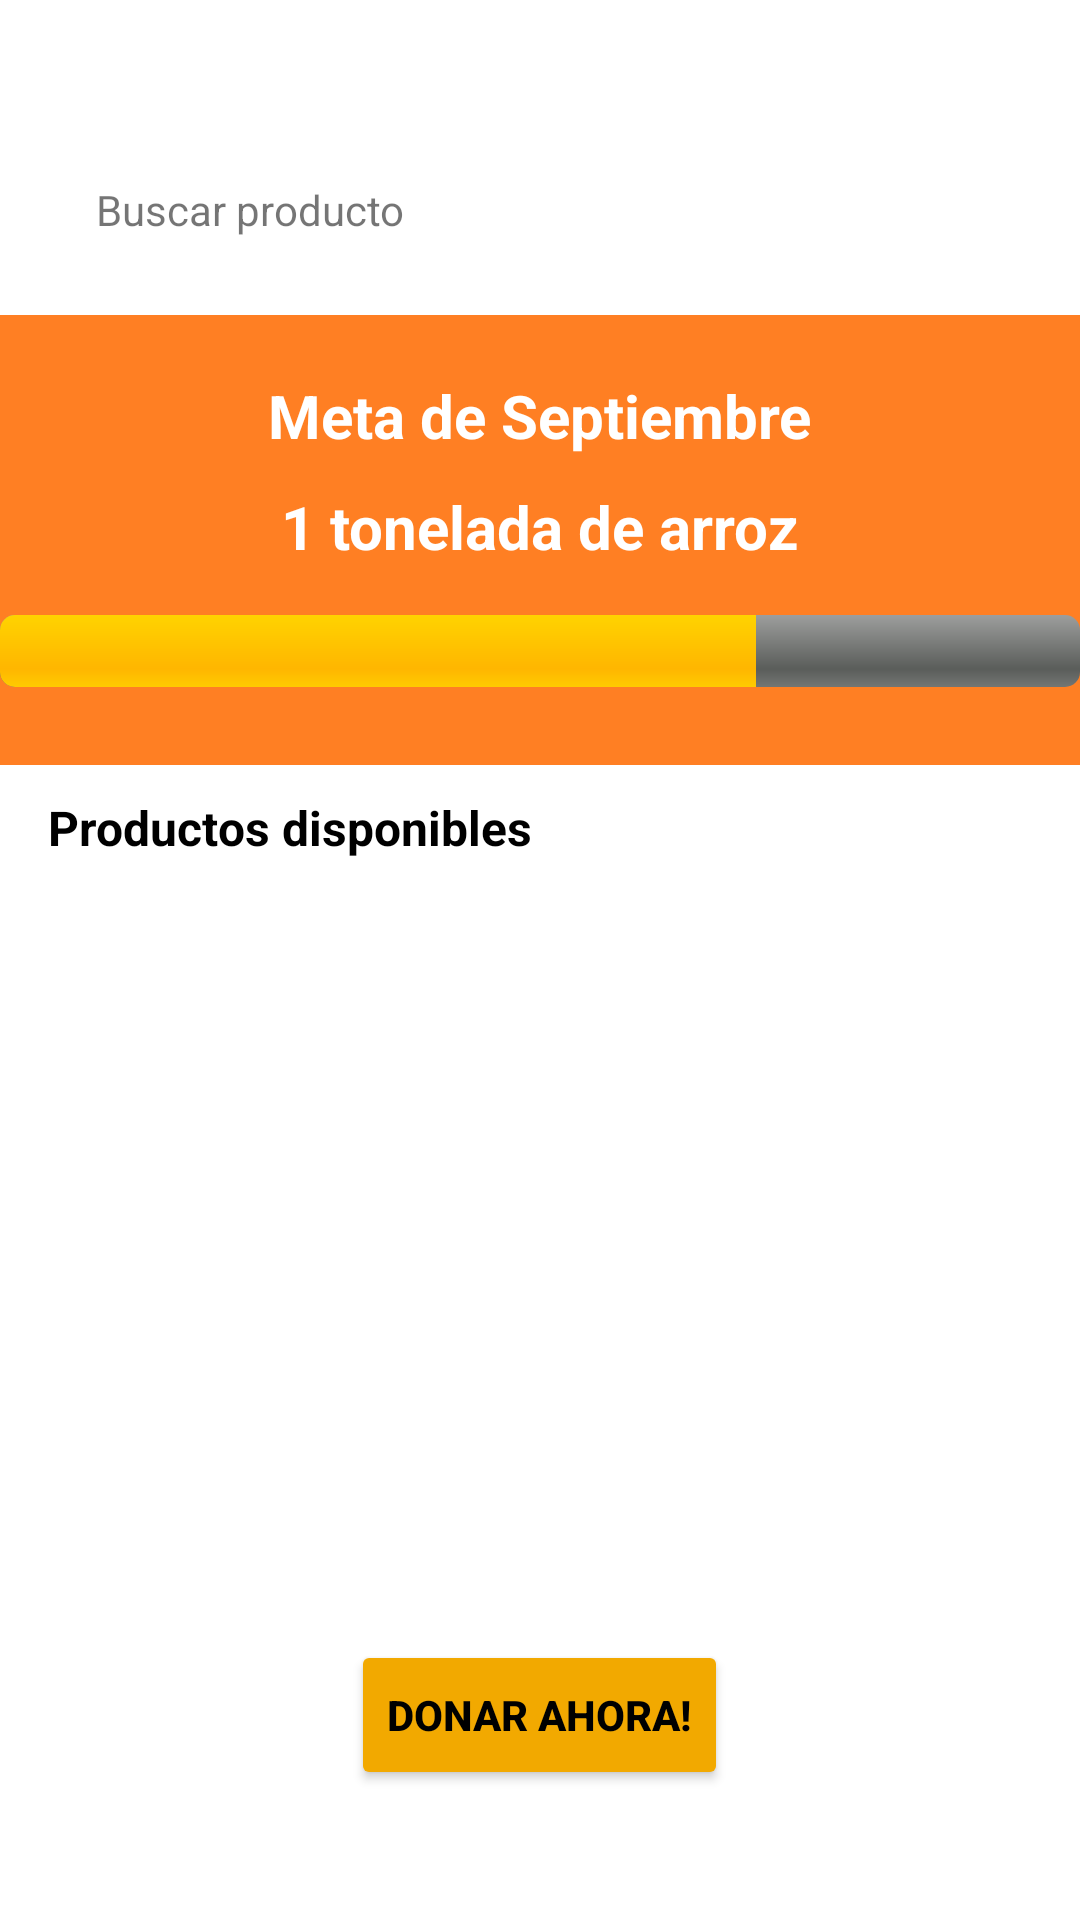

This screen was rendered from an Android layout file. Write that file and the resources it references.
<!-- AndroidManifest.xml: application theme Theme.BancoAlimentos -->
<!-- res/layout/fragment_shop.xml -->
<?xml version="1.0" encoding="utf-8"?>
<FrameLayout
    android:id="@+id/linear_layout_shop"
    xmlns:android="http://schemas.android.com/apk/res/android"
    xmlns:app="http://schemas.android.com/apk/res-auto"
    xmlns:tools="http://schemas.android.com/tools"
    android:layout_width="match_parent"
    android:layout_height="match_parent"
    android:orientation="vertical"
    android:background="@color/white">

    <RelativeLayout
        android:layout_width="match_parent"
        android:layout_height="match_parent">

        <RelativeLayout
            android:id="@+id/toolbar"
            android:layout_width="match_parent"
            android:layout_height="50dp"
            android:paddingHorizontal="24sp">


            <ImageView
                android:id="@+id/iv_profile"
                android:layout_width="wrap_content"
                android:layout_height="wrap_content"
                android:layout_gravity="center_vertical"
                android:layout_marginTop="12dp"
                android:layout_alignParentEnd="true"
                android:src="@drawable/ic_cart" />


        </RelativeLayout>

        <RelativeLayout
            android:layout_width="match_parent"
            android:id="@+id/search"
            android:layout_height="wrap_content"
            android:layout_below="@id/toolbar">

            <TextView
                android:id="@+id/tv_search"
                android:layout_width="match_parent"
                android:layout_height="40sp"
                android:layout_marginHorizontal="16sp"
                android:drawablePadding="8sp"
                android:gravity="center_vertical"
                android:maxLines="1"
                android:paddingHorizontal="16sp"
                android:text="Buscar producto"
                app:drawableStartCompat="@drawable/ic_search" />
        </RelativeLayout>


        <RelativeLayout
            android:id="@+id/containerGoal"
            android:layout_width="match_parent"
            android:layout_height="150dp"
            android:layout_below="@+id/search"
            android:layout_marginTop="15dp">

            <View
                android:id="@+id/goal"
                android:layout_width="match_parent"
                android:layout_height="match_parent"
                android:background="#FF7F23"></View>
            <TextView
                android:id="@+id/tvTitleGoal"
                android:layout_width="wrap_content"
                android:layout_height="wrap_content"
                android:text="Meta de Septiembre"
                android:layout_centerHorizontal="true"
                android:textSize="20sp"
                android:textStyle="bold"
                android:textColor="@color/white"
                android:layout_marginTop="20dp"/>
            <TextView
                android:layout_width="wrap_content"
                android:layout_height="wrap_content"
                android:text="1 tonelada de arroz"
                android:layout_centerHorizontal="true"
                android:layout_below="@+id/tvTitleGoal"
                android:textSize="20sp"
                android:textStyle="bold"
                android:textColor="@color/white"
                android:layout_marginTop="10dp"/>

            <ProgressBar
                android:id="@+id/progressGoal"
                style="@android:style/Widget.ProgressBar.Horizontal"
                android:layout_width="match_parent"
                android:layout_height="24dp"
                android:layout_marginTop="100dp"
                android:layout_marginBottom="10dp"
                android:indeterminate="false"
                android:max="100"
                android:progress="70"
                android:visibility="visible" />

        </RelativeLayout>

        <RelativeLayout
            android:id="@+id/productsTitle"
            android:layout_width="match_parent"
            android:layout_height="wrap_content"
            android:orientation="horizontal"
            android:paddingHorizontal="16sp"
            android:paddingTop="10dp"
            android:layout_below="@id/containerGoal">

            <TextView
                android:layout_width="wrap_content"
                android:layout_height="wrap_content"
                android:layout_weight="1"
                android:text="Productos disponibles"
                android:textColor="@color/black"
                android:textSize="16sp"
                android:textStyle="bold" />

        </RelativeLayout>

        <RelativeLayout
            android:id="@+id/rvProducts"
            android:layout_width="match_parent"
            android:layout_height="wrap_content"
            android:layout_below="@id/productsTitle">

            <androidx.recyclerview.widget.RecyclerView
                android:id="@+id/products_recyclerView"
                android:layout_width="match_parent"
                android:layout_height="260dp"
                android:paddingBottom="?attr/actionBarSize" />
        </RelativeLayout>

        <RelativeLayout
            android:layout_width="match_parent"
            android:layout_height="wrap_content"
            android:layout_below="@id/rvProducts">

            <Button
                android:id="@+id/home_donteBtn"
                android:layout_width="wrap_content"
                android:layout_height="50dp"
                android:layout_centerInParent="true"
                android:backgroundTint="#F2A900"
                android:text="DONAR AHORA!"
                android:textColor="@color/black"
                android:textStyle="bold" />
        </RelativeLayout>

    </RelativeLayout>

</FrameLayout>
<!-- resources referenced by this layout -->
<resources>
  <style name="Theme.BancoAlimentos" parent="Theme.MaterialComponents.DayNight.NoActionBar">
          
          <item name="colorPrimary">@color/purple_500</item>
          <item name="colorPrimaryVariant">@color/purple_700</item>
          <item name="colorOnPrimary">@color/white</item>
          
          <item name="colorSecondary">@color/teal_200</item>
          <item name="colorSecondaryVariant">@color/teal_700</item>
          <item name="colorOnSecondary">@color/black</item>
          
          <item name="android:statusBarColor" tools:targetApi="l">?attr/colorPrimaryVariant</item>
          
      </style>
  <!-- not gathered from this repository: default colours our renderer supplied (Android Studio template values) -->
  <color name="purple_500">#FF6200EE</color>
  <color name="purple_700">#FF3700B3</color>
  <color name="teal_200">#FF03DAC5</color>
  <color name="teal_700">#FF018786</color>
  <color name="black">#FF000000</color>
  <color name="white">#FFFFFFFF</color>
</resources>
